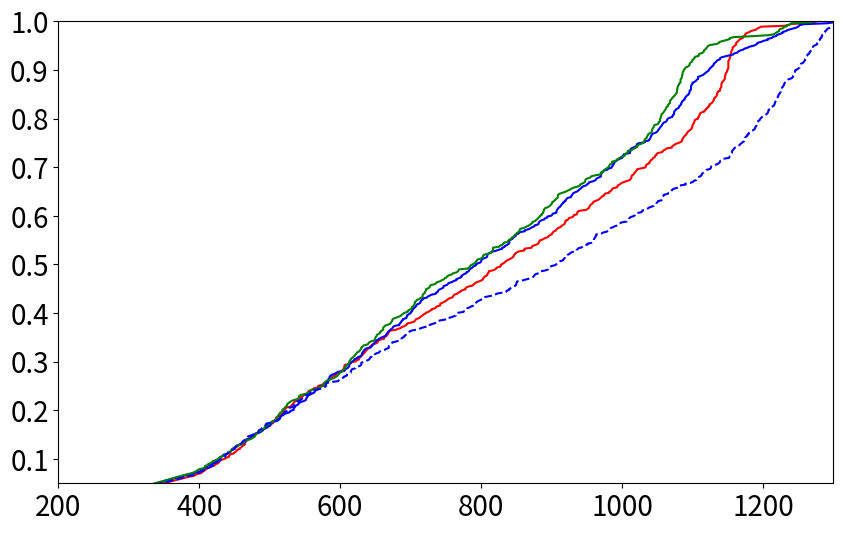

Here is the Python script that generated this plot: (Note: this script raises an exception after producing the figure.)
# 2025-10-30 04:24:54.162535 veh interval:5.0
# system simulation
import numpy as np
import matplotlib.pyplot as plt
cdf_system = {0.1: [215.96296296296296, 221.89655172413794, 227.03703703703704, 233.48275862068965, 237.79310344827587, 242.85714285714286, 248.11111111111111, 253.03846153846155, 258.65384615384613, 263.55555555555554, 268.76, 273.9230769230769, 278.6296296296296, 283.7307692307692, 288.4166666666667, 293.0357142857143, 298.03846153846155, 303.18518518518516, 308.77777777777777, 314.3333333333333, 320.037037037037, 324.8888888888889, 329.34615384615387, 334.2307692307692, 339.46153846153845, 344.1923076923077, 349.48, 354.1923076923077, 359.41379310344826, 364.37931034482756, 369.51724137931035, 374.56, 379.17241379310343, 384.46153846153845, 390.8888888888889, 395.3103448275862, 401.76, 407.51724137931035, 412.41379310344826, 418.89285714285717, 422.8076923076923, 430.92857142857144, 436.4230769230769, 441.7931034482759, 449.625, 453.7307692307692, 457.65384615384613, 464.85714285714283, 469.14814814814815, 475.3076923076923, 482.14285714285717, 486.8076923076923, 491.64, 497.8888888888889, 505.14814814814815, 509.2758620689655, 517.68, 523.2857142857143, 530.68, 536.5714285714286, 542.6896551724138, 547.7692307692307, 554.3846153846154, 562.1071428571429, 567.2666666666667, 574.8275862068965, 582.7777777777778, 588.6538461538462, 590.925925925926, 601.8461538461538, 606.3333333333334, 615.4074074074074, 622.48, 626.52, 634.6538461538462, 638.4814814814815, 644.9629629629629, 654.12, 653.68, 662.0357142857143, 667.9629629629629, 681.7407407407408, 687.1379310344828, 694.7407407407408, 700.4615384615385, 714.9629629629629, 713.2962962962963, 721.551724137931, 729.9166666666666, 737.3103448275862, 747.4642857142857, 751.25, 759.7037037037037, 773.8333333333334, 770.4814814814815, 787.68, 789.1724137931035, 794.3214285714286, 802.7241379310345, 807.6428571428571, 820.2142857142857, 830.1153846153846, 835.0357142857143, 842.2592592592592, 861.4, 851.1851851851852, 861.4166666666666, 871.7777777777778, 877.074074074074, 882.6538461538462, 881.3928571428571, 900.6086956521739, 909.8846153846154, 907.8518518518518, 913.6785714285714, 918.9230769230769, 931.3461538461538, 936.695652173913, 949.2222222222222, 953.4827586206897, 959.5925925925926, 974.6153846153846, 970.7777777777778, 985.56, 993.5714285714286, 987.4074074074074, 996.2666666666667, 1013.3928571428571, 1013.4642857142857, 1021.52, 1027.607142857143, 1034.6206896551723, 1045.551724137931, 1040.9310344827586, 1050.84, 1049.25, 1070.7931034482758, 1074.5666666666666, 1085.892857142857, 1079.3703703703704, 1102.1724137931035, 1101.2222222222222, 1099.9310344827586, 1100.148148148148, 1121.6296296296296, 1124.1923076923076, 1141.5555555555557, 1139.2142857142858, 1141.625, 1152.4736842105262, 394.6666666666667, 405.0, 404.0, 409.0, 410.0, 416.0, 422.0, 426.0, 428.0, 428.5, 428.0, 437.0, 442.0, 444.0, 449.0, 443.0, 452.0, 453.0, 457.6666666666667, 461.0, 467.0, 466.0, 460.0, 465.0, 465.0, 471.0, 462.5, 469.0, 472.5, 477.0, 480.0, 481.0, 488.5, 494.0, 496.6666666666667, 494.0, 506.0, 490.0, 523.0, 514.0, 497.0, 521.0, 503.0, 519.0, 532.0, 512.5, 521.0, 505.0, 509.0, 507.0, 515.0, 509.0, 521.0, 558.0, 541.0, 546.0, 519.0, 543.0, 588.0, 531.0, 537.0, 533.0, 577.0, 534.0, 553.6666666666666, 535.0, 548.0, 629.0, 555.0, 569.0, 622.0, 606.0, 554.0, 569.0, 561.0, 576.0, 615.0, 598.0, 632.0, 639.0, 583.0, 585.0, 583.0, 605.3333333333334, 594.0, 588.0, 611.0, 627.0, 597.0, 595.0, 603.0, 721.0, 604.0, 634.0, 606.0, 605.0, 653.0, 705.0, 642.0, 627.0, 642.0, 662.3333333333334, 727.0, 631.5, 651.0, 679.0, 646.0, 667.6666666666666, 636.0, 630.0, 636.0, 718.0, 691.0, 760.0, 663.0, 643.0, 656.0, 693.0, 712.0, 725.5, 666.5, 669.0, 771.0, 670.0, 665.5, 695.0, 778.0, 707.0, 782.0, 669.0, 742.0, 745.0, 766.0, 717.0, 686.0, 706.0, 753.0, 762.0, 811.0, 742.0, 761.0, 778.0, 767.0, 827.0, 708.0, 822.0, 750.0, 817.0, 804.0, 730.0, 755.0, 735.0, 736.0, 798.0, 790.0, 844.0, 810.0, 779.0, 742.0, 837.0, 848.0, 847.0, 849.0, 846.0, 832.0, 839.5, 854.0, 792.0, 892.0, 862.0, 809.0, 803.0, 924.0, 801.0, 811.0, 880.0, 805.0, 821.5, 809.0, 895.0, 920.0, 901.0, 834.0, 873.0, 903.0, 828.0, 930.0, 828.0, 916.0, 907.0, 896.0, 919.0, 882.0, 883.0, 887.0, 918.0, 913.0, 925.0, 931.0, 955.0, 920.0, 937.0, 898.0, 954.0, 984.0, 968.0, 953.0, 906.0, 966.0, 975.0, 846.0, 940.0, 976.0, 872.0, 956.0, 958.0, 972.0, 963.0, 936.0, 1007.0, 998.0, 951.0, 994.0, 969.0, 986.0, 923.0, 1020.0, 1039.0, 982.0, 1016.0, 993.0, 889.0, 1014.0, 936.0, 1000.0, 1019.0, 1011.0, 1034.0, 1012.0, 982.0, 1003.5, 959.0, 1040.0, 1018.0, 1021.0, 1017.0, 1037.0, 1047.0, 902.0, 1058.0, 1013.0, 1043.5, 1086.0, 1057.0, 1049.0, 1062.0, 1100.0, 1109.0, 1047.0, 1039.0, 1109.0, 1089.0, 1117.0, 1099.0, 1043.0, 1088.0, 1034.0, 1134.0, 1059.0, 1072.0, 1136.0, 1087.0, 1093.0, 1071.0, 1091.0, 1103.0, 1085.0, 1099.0, 1094.0, 1108.0, 1151.0, 1085.0, 1131.0, 1103.0, 1083.0, 1119.5, 1076.0, 1102.0, 1122.0, 1104.0, 1192.0, 1131.0, 1110.0, 1110.5, 1191.0, 1091.0, 1117.0, 1111.0, 1139.0, 1166.0, 1128.0, 1033.0, 1151.0, 1151.0, 1092.5, 1124.0, 1141.0, 1140.0, 1175.0, 1237.0, 1130.0, 1154.0, 1134.5, 1136.0, 1063.0, 1187.0, 1151.0, 1240.0, 1170.0, 1141.0, 1167.0, 1129.0, 1151.0, 1155.0, 1162.0, 1273.0, 1151.0, 1147.0, 1097.5, 1151.0, 1165.0, 1155.0, 1156.0, 1124.0, 1143.0, 1162.0, 1146.0, 1096.0, 1133.0, 1153.0, 1113.0, 1139.0, 1150.0, 1197.0, 1130.0, 1148.0, 1157.0, 1231.0, 1146.0, 1108.0, 1162.0, 1182.3333333333333, 1152.0, 1172.0, 1146.0, 1154.0, 1147.0, 1265.0, 1153.0, 1144.0, 1151.0, 1147.0, 1135.0, 1150.0, 1135.0, 1277.0, 1174.0, 1157.0, 1149.0, 1146.0, 1119.0, 1127.0, 1172.0, 1157.0, 1159.0, 1149.0, 1175.0, 1163.0, 1141.0, 1154.5, 1160.0, 1181.0, 1141.0, 1155.5, 1177.0, 1145.0, 1151.0, 1195.0, 1154.0], 
              0.5: [215.96666666666667, 222.06896551724137, 227.03846153846155, 233.3846153846154, 237.46153846153845, 242.74074074074073, 247.84615384615384, 253.0, 258.74074074074076, 263.77777777777777, 268.7586206896552, 274.0769230769231, 278.57142857142856, 283.8965517241379, 288.86206896551727, 292.6551724137931, 298.17241379310343, 303.9259259259259, 309.25, 314.0740740740741, 319.48148148148147, 324.2692307692308, 329.43333333333334, 334.1111111111111, 339.51851851851853, 344.48148148148147, 349.55555555555554, 354.3703703703704, 359.32142857142856, 364.2142857142857, 369.5769230769231, 374.3478260869565, 379.72, 384.60714285714283, 390.1111111111111, 395.67857142857144, 400.48148148148147, 408.6296296296296, 411.32, 418.5925925925926, 423.0, 430.8076923076923, 433.4642857142857, 441.4642857142857, 448.42857142857144, 452.36, 454.84615384615387, 464.1923076923077, 467.1304347826087, 473.7037037037037, 479.037037037037, 485.77777777777777, 490.2962962962963, 496.53846153846155, 502.60714285714283, 509.57142857142856, 514.1428571428571, 520.7333333333333, 529.32, 528.76, 541.074074074074, 543.5862068965517, 551.8461538461538, 560.96, 563.5333333333333, 570.925925925926, 578.1851851851852, 582.7857142857143, 588.0, 596.8148148148148, 607.4814814814815, 610.7586206896551, 619.8518518518518, 620.3333333333334, 630.25, 635.0, 644.8620689655172, 650.3448275862069, 650.7777777777778, 666.1071428571429, 668.3076923076923, 674.5, 686.56, 685.4827586206897, 697.4814814814815, 703.64, 712.3333333333334, 714.0, 724.04, 729.5, 738.6666666666666, 740.0, 751.6896551724138, 746.6896551724138, 764.9629629629629, 773.4827586206897, 775.6296296296297, 779.2333333333333, 782.4615384615385, 799.0, 800.32, 808.6538461538462, 808.8846153846154, 824.8928571428571, 833.32, 829.7037037037037, 844.2333333333333, 845.4642857142857, 862.1379310344828, 862.0869565217391, 871.9285714285714, 875.6153846153846, 889.3448275862069, 881.9615384615385, 890.5, 893.6923076923077, 906.9583333333334, 907.3076923076923, 921.3928571428571, 927.7241379310345, 938.4137931034483, 930.8518518518518, 949.3076923076923, 962.0370370370371, 952.6428571428571, 970.1153846153846, 973.68, 988.5555555555555, 985.6551724137931, 980.5384615384615, 993.5862068965517, 999.9230769230769, 1011.2413793103449, 1013.8214285714286, 1021.0769230769231, 1038.2857142857142, 1041.7307692307693, 1040.5, 1054.888888888889, 1056.2758620689656, 1064.6206896551723, 1074.52, 1058.7037037037037, 1082.8214285714287, 1097.857142857143, 1092.2758620689656, 1098.103448275862, 1098.0740740740741, 1111.357142857143, 1118.392857142857, 403.0, 405.75, 408.5, 411.0, 418.0, 423.0, 423.5, 427.5, 428.5, 428.0, 434.0, 444.5, 446.0, 438.5, 448.0, 445.0, 452.0, 462.3333333333333, 458.0, 475.0, 466.0, 480.0, 467.0, 474.0, 478.0, 502.5, 488.0, 501.0, 507.0, 490.5, 493.0, 517.0, 515.0, 503.5, 501.0, 498.0, 515.0, 526.0, 536.0, 534.0, 553.0, 555.0, 518.0, 568.0, 552.0, 534.5, 558.0, 534.0, 585.0, 554.0, 541.0, 539.0, 536.0, 583.0, 551.0, 565.5, 585.0, 548.0, 570.6666666666666, 581.6666666666666, 578.25, 592.0, 564.0, 616.0, 570.0, 579.0, 613.0, 612.0, 584.0, 613.0, 618.0, 586.0, 607.0, 631.0, 583.0, 625.0, 675.0, 606.0, 643.0, 594.5, 658.0, 613.0, 633.0, 665.0, 665.0, 615.0, 647.0, 673.0, 629.0, 671.0, 632.0, 667.0, 631.0, 670.0, 625.0, 634.0, 654.0, 637.0, 648.0, 655.5, 715.0, 707.5, 702.0, 684.0, 661.6666666666666, 695.0, 700.0, 704.0, 645.0, 649.0, 714.0, 684.0, 709.0, 736.0, 689.0, 700.0, 687.0, 694.0, 694.0, 677.0, 753.0, 702.0, 769.0, 695.0, 708.0, 706.0, 717.0, 765.0, 727.0, 689.0, 747.0, 723.0, 759.0, 793.0, 789.0, 772.0, 717.0, 754.0, 746.0, 739.0, 736.0, 784.0, 786.0, 783.0, 840.0, 792.5, 743.0, 800.0, 810.0, 801.0, 772.0, 779.0, 788.0, 795.0, 837.0, 803.0, 815.0, 839.0, 807.0, 761.0, 813.0, 854.0, 821.0, 910.0, 846.5, 809.0, 920.0, 849.0, 840.0, 855.0, 883.0, 840.0, 834.0, 885.0, 912.0, 942.0, 914.0, 841.0, 870.0, 851.0, 830.0, 849.0, 1032.0, 1003.0, 920.0, 907.0, 902.0, 894.0, 882.0, 881.0, 917.0, 937.0, 876.0, 917.0, 930.0, 964.0, 913.0, 929.0, 940.0, 867.0, 909.0, 900.0, 908.0, 901.0, 971.0, 922.5, 915.0, 950.5, 934.0, 945.0, 971.0, 1001.0, 928.0, 953.0, 1001.0, 943.0, 1041.0, 992.0, 1103.0, 979.0, 967.0, 987.0, 973.0, 958.0, 989.0, 1012.0, 1127.0, 1081.0, 996.0, 1020.0, 1012.0, 1012.0, 1011.5, 1044.0, 1002.0, 1098.0, 989.0, 987.0, 970.0, 1125.0, 1042.5, 963.0, 1159.0, 1040.0, 970.0, 1023.0, 985.0, 1017.0, 1139.0, 1039.0, 1123.5, 1051.0, 1130.0, 1172.0, 1094.5, 1214.0, 1071.0, 1108.0, 1048.0, 1052.0, 1128.0, 1021.0, 1072.0, 1054.0, 1207.0, 1087.0, 1201.0, 1067.0, 1063.5, 1213.0, 1240.0, 1032.0, 1076.0, 1181.0, 1133.0, 1167.5, 1050.0, 1178.5, 1165.0, 1108.0, 1122.0, 1252.0, 1174.0, 1245.0, 1053.0, 1192.0, 1074.0, 1130.0, 1084.0, 1152.0, 1062.0, 1077.0, 1219.0, 1108.0, 1220.0, 1190.0, 1095.0, 1091.0, 1089.0, 1099.0, 1228.0, 1131.0, 1158.0, 1058.0, 1074.0, 1057.0, 1085.5, 1301.0, 1235.0, 1096.0, 1085.0, 1135.3333333333333, 1089.0, 1064.0, 1096.0, 1228.0, 1072.0, 1198.0, 1105.0, 1098.0, 1100.0, 1207.0, 1074.0, 1080.0, 1095.75, 1081.0, 1306.0, 1084.0, 1090.0, 1258.0, 1233.0, 1187.0, 1106.0, 1100.0, 1224.0, 1292.0, 1249.0, 1164.0, 1115.0, 1116.5, 1120.0, 1124.0, 1251.0, 1192.5, 1134.0, 1141.0, 1139.0, 1146.0], 
              0.9: [215.92307692307693, 221.96428571428572, 227.11111111111111, 233.15384615384616, 237.55555555555554, 242.83333333333334, 248.07142857142858, 253.21428571428572, 258.55555555555554, 263.77777777777777, 268.7241379310345, 273.9310344827586, 279.0, 283.6296296296296, 288.42857142857144, 292.8666666666667, 298.03846153846155, 303.22222222222223, 308.55555555555554, 314.4583333333333, 319.22222222222223, 324.45454545454544, 329.2173913043478, 333.8076923076923, 339.2962962962963, 344.15384615384613, 349.44, 354.1, 359.2413793103448, 364.1304347826087, 368.9259259259259, 374.0, 379.3103448275862, 384.0740740740741, 390.85185185185185, 396.625, 400.8076923076923, 408.125, 412.5357142857143, 418.4642857142857, 423.64, 429.1923076923077, 433.4074074074074, 441.0769230769231, 445.9130434782609, 450.0740740740741, 455.0, 463.25, 467.0740740740741, 471.53846153846155, 479.32142857142856, 483.67857142857144, 489.48148148148147, 496.08, 501.8, 508.82142857142856, 513.8518518518518, 521.4285714285714, 529.3333333333334, 535.2592592592592, 541.2142857142857, 543.6, 552.925925925926, 558.1923076923077, 567.3571428571429, 569.5384615384615, 575.4, 585.1851851851852, 591.1379310344828, 596.5384615384615, 604.1379310344828, 612.36, 618.3448275862069, 623.1785714285714, 621.5555555555555, 638.8518518518518, 643.0, 649.6666666666666, 652.4285714285714, 663.7307692307693, 672.8333333333334, 674.0714285714286, 682.3571428571429, 687.25, 703.8695652173913, 708.92, 705.5, 720.2222222222222, 728.1428571428571, 727.3793103448276, 736.25, 747.4333333333333, 748.4333333333333, 754.1481481481482, 765.2173913043479, 767.1481481481482, 768.8846153846154, 784.3571428571429, 787.4666666666667, 793.6206896551724, 799.9642857142857, 810.7857142857143, 817.0714285714286, 815.92, 832.6551724137931, 838.4814814814815, 838.7142857142857, 843.448275862069, 846.0370370370371, 854.3333333333334, 869.0, 872.6896551724138, 873.0, 883.8076923076923, 889.8275862068965, 898.6428571428571, 903.2222222222222, 917.75, 909.0, 921.2758620689655, 923.8666666666667, 929.1071428571429, 947.5769230769231, 946.8148148148148, 948.3448275862069, 970.0, 969.3571428571429, 975.5185185185185, 981.36, 982.8518518518518, 992.4814814814815, 999.4814814814815, 1008.1666666666666, 1014.4814814814815, 1016.6206896551724, 1022.2068965517242, 1027.08, 1035.9615384615386, 1035.3703703703704, 1040.6896551724137, 1045.344827586207, 1055.423076923077, 1054.8148148148148, 1062.52, 1068.6666666666667, 1073.5, 1078.357142857143, 1083.0666666666666, 1089.3214285714287, 1103.5555555555557, 392.75, 397.5, 406.6666666666667, 408.0, 416.0, 412.0, 419.0, 426.0, 429.0, 438.0, 444.0, 436.0, 446.0, 443.0, 449.0, 455.0, 461.0, 460.5, 464.0, 480.5, 475.0, 477.0, 495.0, 479.0, 482.0, 488.0, 486.0, 511.0, 493.0, 492.0, 493.0, 501.0, 531.0, 503.0, 513.0, 520.0, 514.75, 522.5, 518.0, 508.0, 510.0, 524.5, 511.0, 541.0, 512.0, 542.0, 518.0, 518.0, 527.0, 524.6666666666666, 558.0, 525.3333333333334, 540.0, 616.0, 552.0, 557.0, 578.5, 571.0, 593.0, 577.0, 628.0, 580.0, 601.0, 585.0, 599.0, 578.0, 606.0, 633.0, 596.0, 598.0, 604.0, 650.0, 577.0, 606.5, 610.0, 615.0, 613.0, 630.0, 632.0, 619.5, 606.5, 621.0, 648.0, 659.0, 608.0, 627.0, 649.0, 657.0, 614.0, 611.0, 613.0, 624.0, 662.5, 671.0, 630.0, 657.0, 655.3333333333334, 689.0, 691.0, 661.0, 667.5, 652.0, 629.0, 651.0, 674.0, 702.0, 661.0, 640.0, 722.0, 714.0, 712.0, 641.0, 696.0, 701.5, 698.0, 722.0, 708.0, 721.0, 675.0, 705.0, 706.0, 661.0, 720.0, 742.0, 696.0, 701.0, 725.3333333333334, 672.0, 686.0, 717.0, 706.0, 679.0, 717.0, 734.0, 727.0, 717.0, 737.0, 760.0, 718.0, 751.0, 802.5, 783.0, 782.6666666666666, 795.0, 744.0, 768.0, 759.0, 861.0, 793.5, 791.5, 815.0, 816.0, 817.0, 802.0, 803.0, 851.0, 827.0, 901.0, 831.5, 752.0, 826.0, 785.0, 850.0, 886.0, 791.0, 855.0, 901.0, 843.0, 805.0, 847.0, 867.0, 817.0, 878.0, 830.5, 883.0, 889.0, 909.0, 886.0, 848.0, 863.5, 895.0, 888.0, 881.0, 980.0, 880.0, 888.0, 997.0, 871.0, 877.0, 891.0, 855.5, 889.0, 840.0, 913.0, 899.5, 1030.0, 906.0, 1045.0, 854.0, 897.0, 910.0, 908.0, 909.0, 938.0, 905.0, 1052.0, 941.0, 961.0, 1083.0, 982.0, 1023.0, 1051.0, 933.0, 951.0, 940.5, 970.0, 1075.0, 955.0, 1008.0, 974.0, 944.0, 948.0, 986.0, 927.0, 974.0, 956.0, 1019.0, 995.0, 978.0, 1095.0, 1004.0, 986.0, 1032.0, 1008.0, 985.0, 992.0, 1005.0, 1033.0, 1159.0, 1004.0, 1043.0, 1031.0, 1153.0, 1022.0, 1042.0, 1223.0, 1052.0, 1043.0, 1035.0, 1117.0, 1037.5, 1056.0, 1077.0, 1218.0, 1090.0, 1070.0, 1071.0, 1100.0, 1060.0, 1209.0, 1056.0, 1037.0, 1046.0, 1224.0, 1068.0, 1096.0, 1032.0, 1269.0, 1220.0, 1078.0, 1084.0, 1187.0, 1081.0, 1042.5, 1085.0, 1223.0, 1216.0, 1062.0, 1054.0, 1058.0, 1066.0, 1065.0, 1088.0, 1078.5, 1079.0, 1143.0, 1086.0, 1085.0, 1100.0, 1148.0, 1065.0, 1068.0, 1044.0, 1083.0, 1061.0, 1153.0, 1078.0, 1086.0, 1054.0, 1083.0, 1063.0, 1054.0, 1055.0, 1080.0, 1059.0, 1078.0, 1229.0, 1068.0, 1072.0, 1081.0, 1087.5, 1076.0, 1229.0, 1079.0, 1086.5, 1085.0, 1272.0, 1086.0, 1093.0, 1096.0, 1097.0, 1109.0, 1239.0, 1099.0, 1102.0, 1103.0, 1116.0, 1109.0, 1114.0, 1109.5, 1116.0, 1122.0, 1121.0, 1234.0, 1120.0, 1119.0, 1234.0, 1125.0, 1240.0, 1134.0, 1137.5, 1138.0],
              0.0: [215.86206896551724, 222.07692307692307, 227.11111111111111, 233.46153846153845, 237.41379310344828, 242.88, 247.8846153846154, 253.0, 258.2962962962963, 263.7857142857143, 268.74074074074076, 273.5, 279.0357142857143, 283.84615384615387, 288.2142857142857, 293.0740740740741, 298.0769230769231, 303.0, 308.38461538461536, 313.9655172413793, 319.7692307692308, 324.89285714285717, 329.67857142857144, 334.44, 339.22222222222223, 344.3076923076923, 349.7241379310345, 354.74074074074076, 359.39285714285717, 364.3103448275862, 368.9655172413793, 374.2307692307692, 379.17857142857144, 384.67857142857144, 390.6, 394.77777777777777, 400.7692307692308, 408.36, 413.3666666666667, 421.44444444444446, 424.51851851851853, 432.1923076923077, 437.03846153846155, 443.18518518518516, 448.44827586206895, 451.7142857142857, 459.51724137931035, 466.5, 469.06666666666666, 476.0769230769231, 484.9310344827586, 488.25925925925924, 493.39285714285717, 501.3333333333333, 505.85714285714283, 512.7857142857143, 520.0, 525.5384615384615, 533.76, 538.7931034482758, 544.1785714285714, 551.5714285714286, 559.551724137931, 567.76, 573.1851851851852, 579.074074074074, 586.1034482758621, 598.6521739130435, 600.7916666666666, 605.4333333333333, 609.4814814814815, 621.6071428571429, 626.2692307692307, 636.7777777777778, 641.6538461538462, 642.16, 658.08, 668.925925925926, 670.5, 679.4814814814815, 686.875, 698.8148148148148, 702.1666666666666, 713.1034482758621, 716.8620689655172, 727.0, 730.8571428571429, 743.12, 750.75, 756.551724137931, 764.9285714285714, 780.2758620689655, 783.8, 796.64, 802.4137931034483, 804.875, 818.0, 820.5555555555555, 836.3461538461538, 835.9615384615385, 850.64, 857.88, 867.5357142857143, 877.3666666666667, 891.125, 895.4444444444445, 901.5769230769231, 910.7407407407408, 916.6, 926.7931034482758, 929.5925925925926, 935.4782608695652, 935.4347826086956, 959.9642857142857, 960.5, 978.1851851851852, 981.4814814814815, 987.5862068965517, 997.2758620689655, 1007.32, 1012.7777777777778, 1018.4444444444445, 1028.642857142857, 1036.52, 1041.8333333333333, 1050.5, 1057.923076923077, 1070.2962962962963, 1075.8148148148148, 1081.655172413793, 1089.9666666666667, 1097.5357142857142, 1108.0714285714287, 1115.6153846153845, 1117.423076923077, 1129.7692307692307, 1138.6785714285713, 1144.1153846153845, 1159.12, 1152.5384615384614, 1160.0740740740741, 1174.962962962963, 1186.1785714285713, 1192.3461538461538, 1199.7037037037037, 1193.423076923077, 1210.12, 1216.36, 1220.1851851851852, 1228.36, 394.0, 402.5, 405.6666666666667, 408.0, 416.0, 418.0, 421.0, 422.0, 426.6666666666667, 430.0, 430.0, 433.6666666666667, 441.0, 437.0, 437.0, 439.0, 446.0, 441.0, 454.0, 451.0, 451.0, 460.0, 453.0, 462.0, 461.0, 469.0, 484.0, 468.0, 464.0, 472.5, 495.0, 480.6666666666667, 484.0, 484.0, 492.0, 495.0, 491.0, 513.0, 525.0, 489.0, 510.5, 526.0, 539.0, 520.0, 533.0, 519.0, 521.0, 516.0, 522.3333333333334, 526.0, 518.0, 537.0, 557.0, 519.0, 560.5, 547.0, 558.0, 535.5, 581.0, 534.0, 543.0, 546.0, 577.0, 551.0, 550.0, 622.0, 616.0, 598.0, 630.0, 558.0, 634.0, 643.0, 669.0, 580.0, 615.0, 580.0, 580.0, 609.5, 615.5, 597.0, 649.0, 655.0, 649.0, 630.0, 693.0, 605.0, 615.0, 670.0, 722.0, 611.5, 665.5, 617.0, 640.0, 656.0, 629.0, 630.0, 648.0, 669.0, 687.0, 764.0, 710.0, 663.0, 775.0, 651.0, 674.0, 727.0, 760.5, 698.0, 691.0, 688.0, 673.0, 793.0, 779.0, 792.0, 684.0, 780.0, 697.0, 802.6666666666666, 691.0, 735.0, 737.5, 863.0, 696.0, 840.0, 823.0, 776.0, 850.0, 840.0, 751.0, 831.0, 799.0, 792.0, 737.0, 786.0, 882.0, 764.0, 870.0, 896.0, 875.0, 895.0, 766.0, 790.0, 794.0, 843.0, 907.0, 884.0, 883.0, 849.5, 851.0, 917.0, 874.0, 876.0, 961.0, 918.0, 906.0, 938.0, 923.0, 957.0, 945.0, 811.0, 960.0, 850.0, 925.6666666666666, 920.0, 959.0, 962.0, 1017.0, 990.0, 908.0, 919.5, 944.0, 937.0, 943.0, 844.0, 951.0, 963.5, 973.0, 981.0, 847.0, 983.0, 1011.0, 963.0, 963.0, 984.0, 923.0, 1019.0, 912.0, 999.0, 897.0, 971.0, 1049.0, 1006.75, 1010.0, 1045.0, 1072.0, 1020.0, 1009.6666666666666, 1071.0, 1066.0, 995.0, 1051.0, 1057.0, 1081.0, 951.0, 996.0, 1101.5, 1027.0, 1029.0, 1038.0, 1059.0, 1057.0, 1046.0, 1035.0, 1114.0, 1143.0, 1059.5, 1119.0, 1157.0, 1108.0, 1070.0, 1057.0, 1049.0, 1165.0, 1082.0, 1154.5, 1174.0, 1126.5, 1125.0, 1126.0, 1056.0, 1111.0, 1137.0, 1120.0, 1178.0, 1065.0, 1221.0, 1164.0, 1190.0, 1139.0, 1106.0, 1090.0, 1153.0, 1101.0, 1113.0, 1191.0, 1158.0, 1107.0, 1193.0, 1180.0, 1113.0, 1127.0, 1214.5, 1135.0, 1171.0, 1219.0, 1245.0, 1222.0, 1140.0, 1290.0, 1156.0, 1210.3333333333333, 1230.0, 1156.0, 1156.0, 1240.0, 1236.0, 1242.0, 1211.0, 1224.0, 1168.0, 1152.0, 1175.0, 1154.0, 1217.0, 1245.5, 1201.0, 1258.0, 1195.5, 1178.0, 1188.0, 1189.0, 1218.0, 1245.0, 1175.0, 1246.0, 1253.0, 1170.0, 1225.0, 1283.0, 1206.0, 1244.0, 1263.0, 1259.0, 1181.0, 1271.0, 1189.0, 1270.0, 1297.0, 1271.5, 1191.0, 1262.0, 1303.0, 1208.0, 1254.0, 1207.5, 1191.0, 1266.0, 1287.0, 1235.0, 1253.5, 1175.0, 1167.0, 1260.0, 1225.0, 1284.0, 1234.5, 1243.0, 1252.0, 1277.0, 1243.0, 1208.0, 1216.0, 1232.0, 1221.0, 1278.0, 1270.0, 1281.0, 1292.0, 1266.0, 1221.0, 1197.0, 1268.0, 1288.0, 1207.0, 1263.3333333333333, 1278.0, 1196.0, 1267.0, 1198.5, 1227.0, 1262.0, 1274.0, 1284.0, 1323.0, 1308.0, 1295.0, 1217.0, 1222.0, 1226.0, 1230.0, 1176.0, 1227.0, 1180.0, 1257.0, 1278.0, 1303.0, 1283.0, 1223.0, 1271.0, 1204.5, 1281.0, 1250.5, 1277.0, 1287.0, 1229.0, 1249.0, 1261.0, 1231.0, 1225.0, 1288.0, 1308.0, 1290.5, 1252.0, 1246.0, 1184.0, 1260.0, 1312.0]}
lane_change_nosystem = {0.5: 6.333333333333333}
lane_change = {0.1: 29.433333333333334, 0.5: 34.56666666666667, 0.9: 61.5}


def plot_cdfs(data_dict:dict):
    """
    各keyに対応する到着時間リストのCDFを描画する関数

    Parameters:
    - data_dict: dict
        例: {0.2: 'arrival_time_list: [96.0, 109.0, ...]', 0.4: 'arrival_time_list: [...]', ...}
    """
    plt.figure(figsize=(10, 6))

    for key, value in data_dict.items():

        # データをソートしてCDFを計算
        value = np.sort(value)
        cdf = np.arange(1, len(value)+1) / len(value)
        # if key == 0.16:
        #     # プロット
        #     plt.plot(value, cdf, label=f'key={key}', color='r', linestyle='-')
        # if key == 0.0:
        #     # プロット
        #     plt.plot(value, cdf, label=f'key={key}', color='b', linestyle='--')
        # plt.plot(value, cdf, label=f'key={key}', color='r', linestyle='-')
        # if key == 0.54:
        #     # プロット
        #     plt.plot(value, cdf, label=f'key={key}', color='g', linestyle='-')
        # if key == 0.5:
        #     plt.plot(value, cdf, label=f'key={key}', color='blue', linestyle='-')
        # if key == 0.0:
        #     plt.plot(value, cdf, label=f'key={key}', color='blue', linestyle='--')
        if key == 0.1:
        # プロット
            plt.plot(value, cdf, label=f'key={key}', color='r', linestyle='-')
        if key == 0.9:
        # プロット
            plt.plot(value, cdf, label=f'key={key}', color='g', linestyle='-')
        if key == 0.5:
            plt.plot(value, cdf, label=f'key={key}', color='blue', linestyle='-')
        if key == 0.0:
            plt.plot(value, cdf, label=f'key={key}', color='blue', linestyle='--')
    plt.xlim(200,1300)
    plt.ylim(0.05,1.0)
    plt.xticks(ticks=np.arange(200, 1310, 200), fontsize=20, fontweight='roman')  
    plt.yticks(ticks=np.arange(0.1, 1.1, 0.1),  fontsize=20, fontweight='roman') 


    # plt.xlabel("Arrival Time")
    # plt.ylabel("CDF")
    # plt.title("CDF of Arrival Times per Key")
    # plt.legend()
    # plt.grid(True)
    # plt.tight_layout()
    plt.savefig('/Users/<user>/lane_change_result.pdf')
    plt.show()

if __name__ == "__main__":
    plot_cdfs(cdf_system)